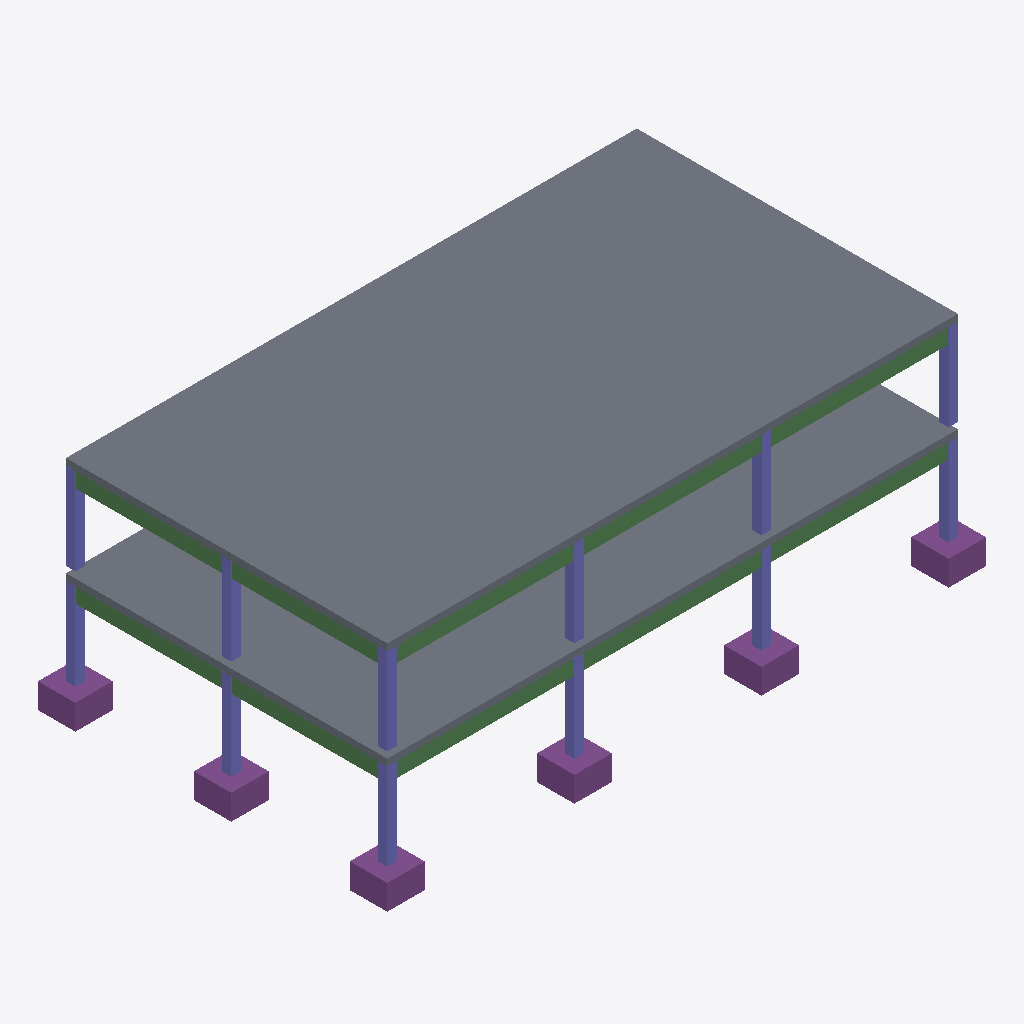
Isometric view of an IFC building model (IFC-SPF (STEP), schema IFC4, length unit millimetre), seen from the south-west, elements coloured by IFC class: 12 columns (violet), 10 beams (green), 6 footings (purple), 2 slabs (grey).
Extent 19.2 m × 11.2 m × 7.0 m (x, y, z). Storeys (4): Fondations at -0.80 m; Niveau 1 at 0.00 m; Niveau 2 at 3.20 m; Niveau 3 at 6.00 m. Elements (72): 34 IfcBeam, 24 IfcColumn, 12 IfcFooting, 2 IfcSlab.

HEADER;
FILE_DESCRIPTION(('ViewDefinition [DesignTransferView]'),'2;1');
FILE_NAME('grid.ifc','2026-01-01T00:00:00',(''),(''),'bimble 0.1.0-ccore','bimble','');
FILE_SCHEMA(('IFC4'));
ENDSEC;
DATA;
#16=IFCPROJECT('1ECFGZP4n20ADaVDzRQc6J',$,'Concrete frame 3x2x2',$,$,$,$,(#14),#11);
#18=IFCSITE('24iRmPJEuGZKmhVgNqicyR',$,'Site',$,$,#17,$,$,.ELEMENT.,$,$,$,$,$);
#20=IFCBUILDING('3S50QIFi3RTlrcI6MgJC7G',$,'Building',$,$,#19,$,$,.ELEMENT.,$,$,$);
#26=IFCBUILDINGSTOREY('04Aobkc8v6$94cGl_9HNVX',$,'Fondations',$,$,#25,$,$,.ELEMENT.,-800.0);
#30=IFCBUILDINGSTOREY('1uAZA0Yfn05f$xRd1k4uPR',$,'Niveau 1',$,$,#29,$,$,.ELEMENT.,0.0);
#34=IFCBUILDINGSTOREY('1jLno3kWj4Hfl6pUGBDd7E',$,'Niveau 2',$,$,#33,$,$,.ELEMENT.,3200.0);
#38=IFCBUILDINGSTOREY('0000000000000000000003',$,'Niveau 3',$,$,#37,$,$,.ELEMENT.,6000.0);
#415=IFCSLAB('1khkLES9P8rPMAGC5wqOCk',$,'D2',$,$,#405,#414,$,.FLOOR.);
#525=IFCSLAB('1y2GnPShPBHP8rWGcbyUzK',$,'D1',$,$,#515,#524,$,.FLOOR.);
#585=IFCFOOTING('2Aj0XLfLvCBgTekipZDkmF',$,'S30',$,$,#580,#584,$,.PAD_FOOTING.);
#960=IFCFOOTING('3MXGLKfpHFCwzC2p$C4Rly',$,'S20',$,$,#955,#959,$,.PAD_FOOTING.);
#705=IFCFOOTING('2LPVdACbb1PRfgNh6ZAfri',$,'S10',$,$,#700,#704,$,.PAD_FOOTING.);
#1095=IFCFOOTING('3mHa9qXV958hP5Cyhml971',$,'S00',$,$,#1090,#1094,$,.PAD_FOOTING.);
#540=IFCFOOTING('286nabgUT7Nuyn4CLVqVwT',$,'S02',$,$,#535,#539,$,.PAD_FOOTING.);
#645=IFCFOOTING('2IwHl6Kj13iAwpmJ49akBf',$,'S01',$,$,#640,#644,$,.PAD_FOOTING.);
#430=IFCBEAM('1mA0kqAsv9vx8yhS9GSj4A',$,'B2.x10',$,$,#425,#429,$,.BEAM.);
#945=IFCBEAM('3HRNkQyjj1MAhofyxUdYVC',$,'B2.x00',$,$,#940,#944,$,.BEAM.);
#445=IFCBEAM('1q56j9fRrCNgQFJmV994BY',$,'B2.x20',$,$,#440,#444,$,.BEAM.);
#475=IFCBEAM('1r_vqXAa12jxwFerLctZd$',$,'B1.x10',$,$,#470,#474,$,.BEAM.);
#570=IFCBEAM('2ACLY95MP9b9XUFGZemdDR',$,'B1.x20',$,$,#565,#569,$,.BEAM.);
#1005=IFCBEAM('3SuwoMo4X3Qwe7RKv$viJu',$,'B1.x00',$,$,#1000,#1004,$,.BEAM.);
#1020=IFCBEAM('3Tkw_brBr7WQNFvXSKNZpR',$,'B1.y00',$,$,#1015,#1019,$,.BEAM.);
#505=IFCBEAM('1uaPcwbZD9MwggyIJIqSuS',$,'B2.y00',$,$,#500,#504,$,.BEAM.);
#615=IFCBEAM('2C8feZAGHEuh6I5RT_ELQl',$,'B1.y01',$,$,#610,#614,$,.BEAM.);
#870=IFCBEAM('30SgMeqZb8Avk1ZalP4QtE',$,'B2.y01',$,$,#865,#869,$,.BEAM.);
#735=IFCCOLUMN('2P97ZHH3v3XutfaphHA_Tu',$,'P1.00',$,$,#730,#734,$,.COLUMN.);
#50=IFCCOLUMN('004z1Cm4z4hgNOg0ez4Id1',$,'P2.00',$,$,#45,#49,$,.COLUMN.);
#690=IFCCOLUMN('2KmXk9zn1FAPxjTPfLpwLP',$,'P1.10',$,$,#685,#689,$,.COLUMN.);
#245=IFCCOLUMN('0imkvtOTj70hSKyT$2ZSsA',$,'P1.20',$,$,#240,#244,$,.COLUMN.);
#1080=IFCCOLUMN('3eOzAXsMn87QrJ0T9Zrb6x',$,'P2.20',$,$,#1075,#1079,$,.COLUMN.);
#1125=IFCCOLUMN('3xel6VtpTBI9Dje_G0dY4p',$,'P1.02',$,$,#1120,#1124,$,.COLUMN.);
#110=IFCCOLUMN('08Bn0kkKjBp90qLHF1eSQc',$,'P2.30',$,$,#105,#109,$,.COLUMN.);
#305=IFCCOLUMN('0svT5hRin94BdWGBOHxd1z',$,'P1.01',$,$,#300,#304,$,.COLUMN.);
#675=IFCCOLUMN('2KPN30lhPFjgLXUssHOgTR',$,'P1.30',$,$,#670,#674,$,.COLUMN.);
#795=IFCCOLUMN('2hkoIHps5FOe7Ov6gkrkCw',$,'P2.10',$,$,#790,#794,$,.COLUMN.);
#155=IFCCOLUMN('0H4mYjB_D99xumo9xVHSea',$,'P2.01',$,$,#150,#154,$,.COLUMN.);
#840=IFCCOLUMN('2yd4SNLtf2mgwwEAv9gEzo',$,'P2.02',$,$,#835,#839,$,.COLUMN.);
ENDSEC;
